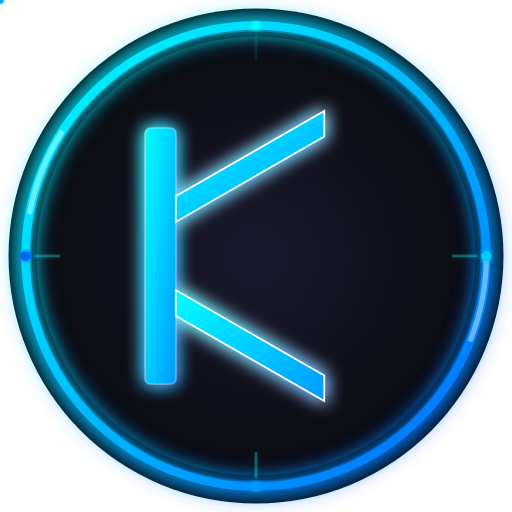
t = 0.00 s
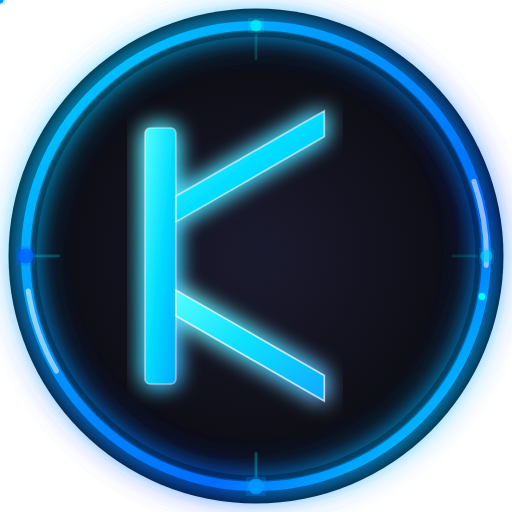
t = 1.67 s
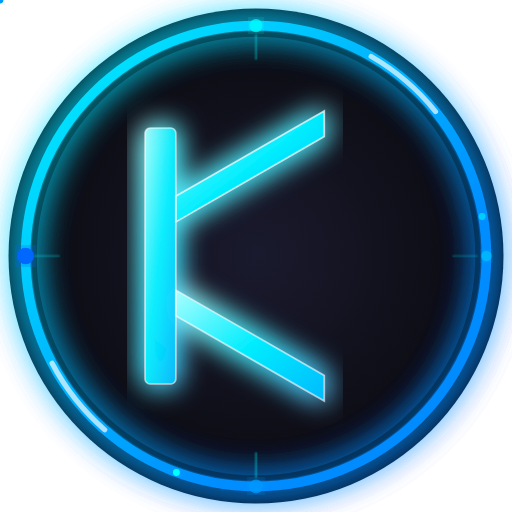
t = 3.33 s
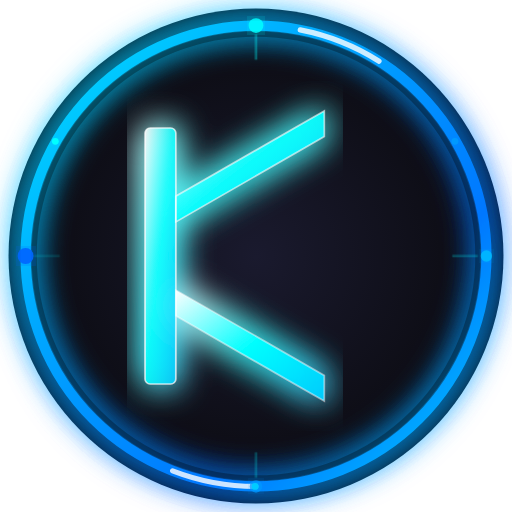
t = 5.00 s
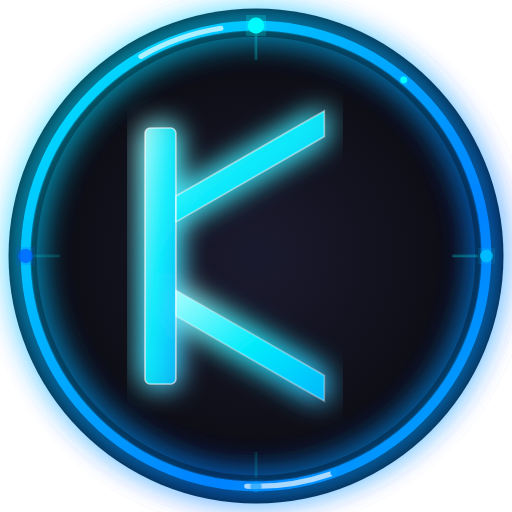
t = 6.67 s
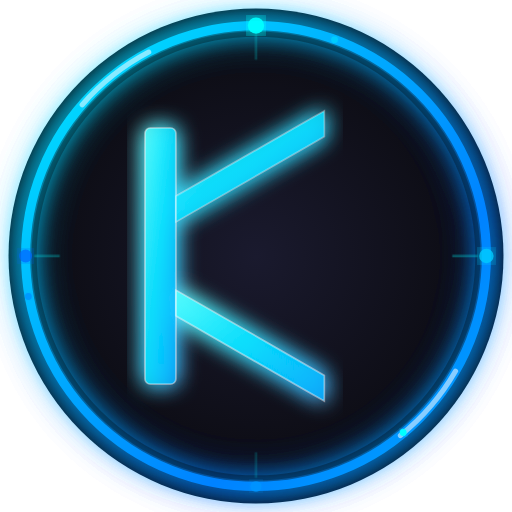
t = 8.33 s

The animated SVG that drew these frames (rendered in a browser with its animation timeline set to each time). Animation: 35 SMIL elements (animate=31,animateMotion=3,animateTransform=1); one cycle of 10.00 s, repeats indefinitely.

<svg xmlns="http://www.w3.org/2000/svg" viewBox="0 0 300 300" width="300" height="300">
  <defs>
    <!-- Animated gradient for the ring -->
    <linearGradient id="animRing" x1="0%" y1="0%" x2="100%" y2="100%">
      <stop offset="0%" style="stop-color:#00ffff;stop-opacity:1">
        <animate attributeName="stop-color" values="#00ffff;#00d4ff;#00ffff" dur="3s" repeatCount="indefinite"/>
      </stop>
      <stop offset="30%" style="stop-color:#00d4ff;stop-opacity:1">
        <animate attributeName="stop-color" values="#00d4ff;#0099ff;#00d4ff" dur="3s" repeatCount="indefinite"/>
      </stop>
      <stop offset="70%" style="stop-color:#0099ff;stop-opacity:1">
        <animate attributeName="stop-color" values="#0099ff;#0066ff;#0099ff" dur="3s" repeatCount="indefinite"/>
      </stop>
      <stop offset="100%" style="stop-color:#0066ff;stop-opacity:1">
        <animate attributeName="stop-color" values="#0066ff;#00ffff;#0066ff" dur="3s" repeatCount="indefinite"/>
      </stop>
    </linearGradient>
    
    <!-- Animated gradient for K letter -->
    <linearGradient id="animLetter" x1="0%" y1="0%" x2="100%" y2="100%">
      <stop offset="0%" style="stop-color:#00ffff;stop-opacity:1">
        <animate attributeName="stop-color" values="#00ffff;#ffffff;#00ffff" dur="2s" repeatCount="indefinite"/>
      </stop>
      <stop offset="50%" style="stop-color:#00ccff;stop-opacity:1">
        <animate attributeName="stop-color" values="#00ccff;#00ffff;#00ccff" dur="2s" repeatCount="indefinite"/>
      </stop>
      <stop offset="100%" style="stop-color:#0099ff;stop-opacity:1">
        <animate attributeName="stop-color" values="#0099ff;#00ccff;#0099ff" dur="2s" repeatCount="indefinite"/>
      </stop>
    </linearGradient>
    
    <!-- Radial gradient for background -->
    <radialGradient id="animBg" cx="50%" cy="50%" r="50%">
      <stop offset="0%" style="stop-color:#1a1a2e;stop-opacity:1"/>
      <stop offset="100%" style="stop-color:#0a0a0f;stop-opacity:1"/>
    </radialGradient>
    
    <!-- Pulsing glow effect -->
    <filter id="pulseGlow">
      <feGaussianBlur stdDeviation="5" result="coloredBlur">
        <animate attributeName="stdDeviation" values="5;10;5" dur="2s" repeatCount="indefinite"/>
      </feGaussianBlur>
      <feMerge>
        <feMergeNode in="coloredBlur"/>
        <feMergeNode in="coloredBlur"/>
        <feMergeNode in="SourceGraphic"/>
      </feMerge>
    </filter>
    
    <!-- Strong outer glow -->
    <filter id="superGlow">
      <feGaussianBlur stdDeviation="8" result="coloredBlur">
        <animate attributeName="stdDeviation" values="8;15;8" dur="2.5s" repeatCount="indefinite"/>
      </feGaussianBlur>
      <feMerge>
        <feMergeNode in="coloredBlur"/>
        <feMergeNode in="coloredBlur"/>
        <feMergeNode in="coloredBlur"/>
        <feMergeNode in="SourceGraphic"/>
      </feMerge>
    </filter>
  </defs>
  
  <!-- Background circle with gradient -->
  <circle cx="150" cy="150" r="145" fill="url(#animBg)"/>
  
  <!-- Pulsing outer glow rings -->
  <circle cx="150" cy="150" r="135" fill="none" stroke="url(#animRing)" stroke-width="2" filter="url(#superGlow)">
    <animate attributeName="opacity" values="0.3;0.6;0.3" dur="2s" repeatCount="indefinite"/>
  </circle>
  <circle cx="150" cy="150" r="135" fill="none" stroke="url(#animRing)" stroke-width="2" filter="url(#superGlow)">
    <animate attributeName="opacity" values="0.5;0.8;0.5" dur="2.5s" repeatCount="indefinite"/>
  </circle>
  
  <!-- Main ring with pulsing glow -->
  <circle cx="150" cy="150" r="135" fill="none" stroke="url(#animRing)" stroke-width="5" filter="url(#pulseGlow)">
    <animate attributeName="stroke-width" values="5;6;5" dur="2s" repeatCount="indefinite"/>
  </circle>
  
  <!-- Inner ring for depth -->
  <circle cx="150" cy="150" r="130" fill="none" stroke="#000" stroke-width="3" opacity="0.3"/>
  
  <!-- Letter K - Animated design -->
  <g filter="url(#pulseGlow)">
    <!-- Main vertical bar with pulse -->
    <rect x="85" y="75" width="18" height="150" fill="url(#animLetter)" rx="3">
      <animate attributeName="opacity" values="1;0.85;1" dur="1.5s" repeatCount="indefinite"/>
    </rect>
    
    <!-- Upper diagonal with pulse -->
    <polygon points="103,115 103,130 190,80 190,65" fill="url(#animLetter)">
      <animate attributeName="opacity" values="1;0.85;1" dur="1.5s" begin="0.2s" repeatCount="indefinite"/>
    </polygon>
    
    <!-- Lower diagonal with pulse -->
    <polygon points="103,170 103,185 190,235 190,220" fill="url(#animLetter)">
      <animate attributeName="opacity" values="1;0.85;1" dur="1.5s" begin="0.4s" repeatCount="indefinite"/>
    </polygon>
    
    <!-- Inner glow on K with pulse -->
    <rect x="85" y="75" width="18" height="150" fill="none" stroke="#ffffff" stroke-width="1" rx="3">
      <animate attributeName="opacity" values="0.3;0.7;0.3" dur="2s" repeatCount="indefinite"/>
    </rect>
    <polygon points="103,115 103,130 190,80 190,65" fill="none" stroke="#ffffff" stroke-width="1">
      <animate attributeName="opacity" values="0.3;0.7;0.3" dur="2s" begin="0.3s" repeatCount="indefinite"/>
    </polygon>
    <polygon points="103,170 103,185 190,235 190,220" fill="none" stroke="#ffffff" stroke-width="1">
      <animate attributeName="opacity" values="0.3;0.7;0.3" dur="2s" begin="0.6s" repeatCount="indefinite"/>
    </polygon>
  </g>
  
  <!-- Rotating shine effect on ring -->
  <circle cx="150" cy="150" r="135" fill="none" stroke="#ffffff" stroke-width="3" opacity="0.6" stroke-dasharray="50,400" stroke-linecap="round">
    <animateTransform attributeName="transform" type="rotate" from="0 150 150" to="360 150 150" dur="4s" repeatCount="indefinite"/>
    <animate attributeName="opacity" values="0.4;0.8;0.4" dur="2s" repeatCount="indefinite"/>
  </circle>
  
  <!-- Pulsing accent dots around ring -->
  <circle cx="150" cy="15" r="3" fill="#00ffff" filter="url(#pulseGlow)">
    <animate attributeName="r" values="3;5;3" dur="1.5s" repeatCount="indefinite"/>
    <animate attributeName="opacity" values="0.6;1;0.6" dur="1.5s" repeatCount="indefinite"/>
  </circle>
  <circle cx="285" cy="150" r="3" fill="#00ccff" filter="url(#pulseGlow)">
    <animate attributeName="r" values="3;5;3" dur="1.5s" begin="0.375s" repeatCount="indefinite"/>
    <animate attributeName="opacity" values="0.6;1;0.6" dur="1.5s" begin="0.375s" repeatCount="indefinite"/>
  </circle>
  <circle cx="150" cy="285" r="3" fill="#0099ff" filter="url(#pulseGlow)">
    <animate attributeName="r" values="3;5;3" dur="1.5s" begin="0.75s" repeatCount="indefinite"/>
    <animate attributeName="opacity" values="0.6;1;0.6" dur="1.5s" begin="0.75s" repeatCount="indefinite"/>
  </circle>
  <circle cx="15" cy="150" r="3" fill="#0066ff" filter="url(#pulseGlow)">
    <animate attributeName="r" values="3;5;3" dur="1.5s" begin="1.125s" repeatCount="indefinite"/>
    <animate attributeName="opacity" values="0.6;1;0.6" dur="1.5s" begin="1.125s" repeatCount="indefinite"/>
  </circle>
  
  <!-- Pulsing technical grid lines -->
  <g opacity="0.4">
    <line x1="150" y1="20" x2="150" y2="35" stroke="#00ffff" stroke-width="1.5">
      <animate attributeName="opacity" values="0.3;0.8;0.3" dur="2s" repeatCount="indefinite"/>
    </line>
    <line x1="150" y1="265" x2="150" y2="280" stroke="#00ffff" stroke-width="1.5">
      <animate attributeName="opacity" values="0.3;0.8;0.3" dur="2s" begin="0.5s" repeatCount="indefinite"/>
    </line>
    <line x1="20" y1="150" x2="35" y2="150" stroke="#00ffff" stroke-width="1.5">
      <animate attributeName="opacity" values="0.3;0.8;0.3" dur="2s" begin="1s" repeatCount="indefinite"/>
    </line>
    <line x1="265" y1="150" x2="280" y2="150" stroke="#00ffff" stroke-width="1.5">
      <animate attributeName="opacity" values="0.3;0.8;0.3" dur="2s" begin="1.5s" repeatCount="indefinite"/>
    </line>
  </g>
  
  <!-- Orbiting particles -->
  <circle r="2" fill="#00ffff" filter="url(#pulseGlow)">
    <animateMotion dur="6s" repeatCount="indefinite">
      <mpath href="#orbitPath"/>
    </animateMotion>
  </circle>
  <circle r="2" fill="#00ccff" filter="url(#pulseGlow)">
    <animateMotion dur="6s" begin="2s" repeatCount="indefinite">
      <mpath href="#orbitPath"/>
    </animateMotion>
  </circle>
  <circle r="2" fill="#0099ff" filter="url(#pulseGlow)">
    <animateMotion dur="6s" begin="4s" repeatCount="indefinite">
      <mpath href="#orbitPath"/>
    </animateMotion>
  </circle>
  
  <!-- Orbit path (hidden) -->
  <path id="orbitPath" d="M 150,15 A 135,135 0 1,1 149,15" fill="none" stroke="none"/>
</svg>
